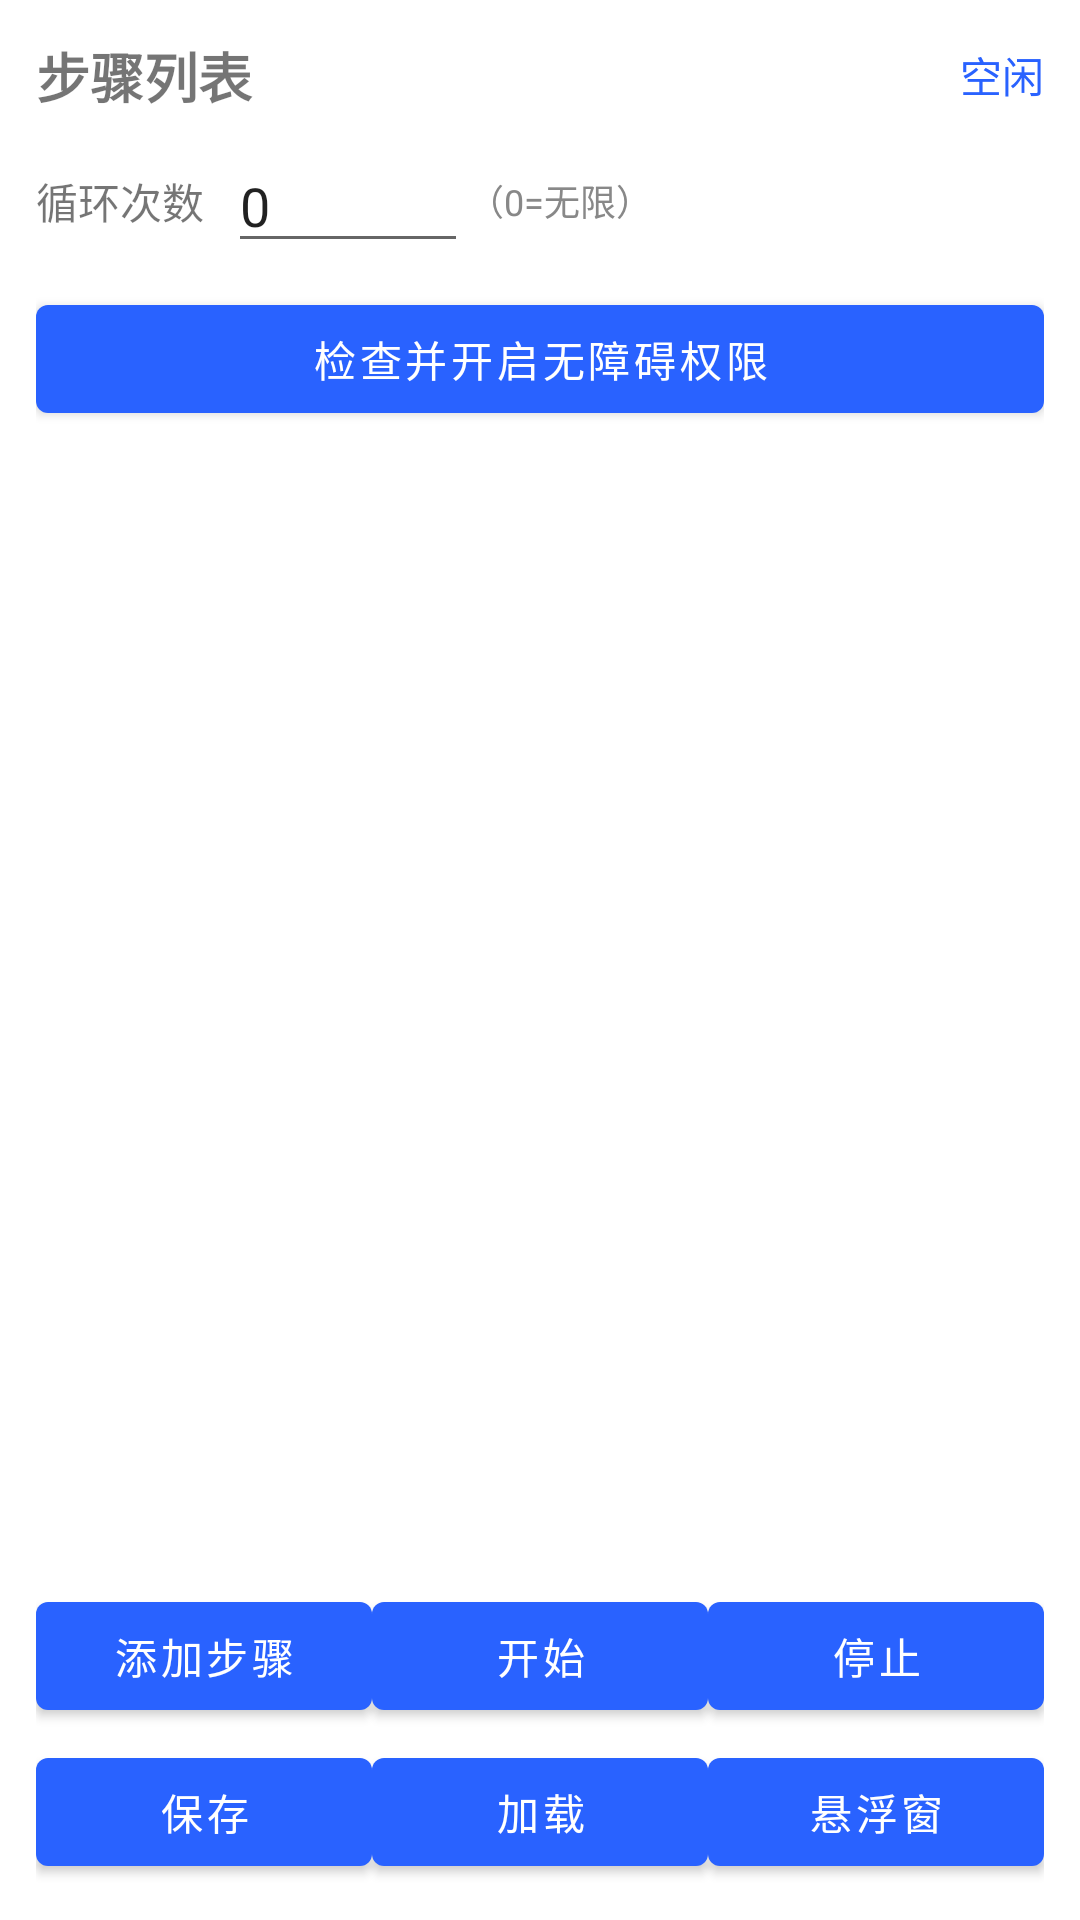

Here is an Android app screen rendered from its layout file. Give the layout XML and the strings, colors and styles it references.
<!-- AndroidManifest.xml: application theme Theme.SuperClicker -->
<!-- res/layout/activity_main.xml -->
<?xml version="1.0" encoding="utf-8"?>
<LinearLayout xmlns:android="http://schemas.android.com/apk/res/android"
    android:layout_width="match_parent"
    android:layout_height="match_parent"
    android:orientation="vertical"
    android:padding="12dp">

    <LinearLayout
        android:layout_width="match_parent"
        android:layout_height="wrap_content"
        android:orientation="horizontal"
        android:gravity="center_vertical">

        <TextView
            android:layout_width="0dp"
            android:layout_height="wrap_content"
            android:layout_weight="1"
            android:text="步骤列表"
            android:textSize="18sp"
            android:textStyle="bold" />

        <TextView
            android:id="@+id/tvStatus"
            android:layout_width="wrap_content"
            android:layout_height="wrap_content"
            android:text="空闲"
            android:textColor="#2962FF"
            android:textSize="14sp" />
    </LinearLayout>

    <LinearLayout
        android:layout_width="match_parent"
        android:layout_height="wrap_content"
        android:orientation="horizontal"
        android:layout_marginTop="8dp"
        android:gravity="center_vertical">

        <TextView
            android:layout_width="wrap_content"
            android:layout_height="wrap_content"
            android:text="循环次数"
            android:textSize="14sp" />

        <EditText
            android:id="@+id/etLoop"
            android:layout_width="80dp"
            android:layout_height="wrap_content"
            android:inputType="number"
            android:text="0"
            android:layout_marginStart="8dp" />

        <TextView
            android:layout_width="wrap_content"
            android:layout_height="wrap_content"
            android:text="（0=无限）"
            android:textSize="12sp"
            android:textColor="#888888" />
    </LinearLayout>

    <Button
        android:id="@+id/btnPerm"
        android:layout_width="match_parent"
        android:layout_height="wrap_content"
        android:text="检查并开启无障碍权限"
        android:layout_marginTop="8dp" />

    <androidx.recyclerview.widget.RecyclerView
        android:id="@+id/recyclerSteps"
        android:layout_width="match_parent"
        android:layout_height="0dp"
        android:layout_weight="1"
        android:layout_marginTop="8dp" />

    <LinearLayout
        android:layout_width="match_parent"
        android:layout_height="wrap_content"
        android:orientation="horizontal"
        android:layout_marginTop="8dp">

        <Button
            android:id="@+id/btnAdd"
            android:layout_width="0dp"
            android:layout_height="wrap_content"
            android:layout_weight="1"
            android:text="添加步骤" />

        <Button
            android:id="@+id/btnStart"
            android:layout_width="0dp"
            android:layout_height="wrap_content"
            android:layout_weight="1"
            android:text="开始" />

        <Button
            android:id="@+id/btnStop"
            android:layout_width="0dp"
            android:layout_height="wrap_content"
            android:layout_weight="1"
            android:text="停止" />
    </LinearLayout>

    <LinearLayout
        android:layout_width="match_parent"
        android:layout_height="wrap_content"
        android:orientation="horizontal"
        android:layout_marginTop="4dp">

        <Button
            android:id="@+id/btnSave"
            android:layout_width="0dp"
            android:layout_height="wrap_content"
            android:layout_weight="1"
            android:text="保存" />

        <Button
            android:id="@+id/btnLoad"
            android:layout_width="0dp"
            android:layout_height="wrap_content"
            android:layout_weight="1"
            android:text="加载" />

        <Button
            android:id="@+id/btnFloat"
            android:layout_width="0dp"
            android:layout_height="wrap_content"
            android:layout_weight="1"
            android:text="悬浮窗" />
    </LinearLayout>

</LinearLayout>
<!-- resources referenced by this layout -->
<resources>
  <style name="Theme.SuperClicker" parent="Theme.MaterialComponents.DayNight.DarkActionBar">
          <item name="colorPrimary">#2962FF</item>
          <item name="colorPrimaryDark">#1E4FD7</item>
          <item name="colorAccent">#00B0FF</item>
          <item name="android:windowBackground">#FFFFFF</item>
      </style>
</resources>
